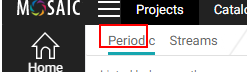
Task: Blank Project
Workflow: ImportFlow

Step 1: click on the link 'Periodic' (chrome.exe)

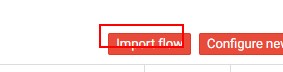
Step 2: Find Element Import Flow btn on the button 'Import flow' (chrome.exe)

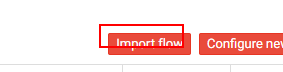
Step 3: click on the button 'Import flow' (chrome.exe)

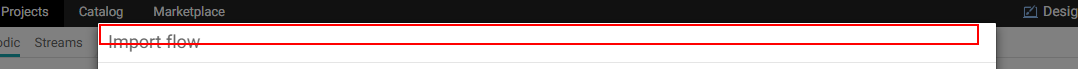
Step 4: Find Element 'H4' on the heading 'Import flow' (chrome.exe)

Step 5: Find Element 'INPUT' on the heading 'Import flow' (chrome.exe) (same screen as step 4)

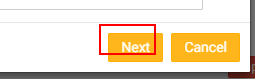
Step 6: Find Element 'BUTTON' on the button 'Next' (chrome.exe)

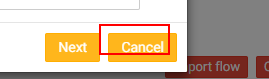
Step 7: Find Element 'BUTTON' on the button 'Cancel' (chrome.exe)

Step 8 [try]: Find Element 'INPUT' on the heading 'Import flow' (chrome.exe) (same screen as step 4)

Step 9: click on the button 'Import flow' (chrome.exe) (same screen as step 3)

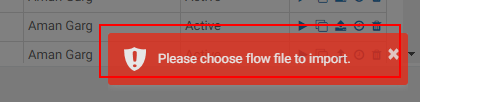
Step 10: get-text from the element (chrome.exe)

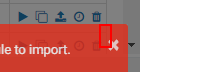
Step 11 [then]: click on the button (chrome.exe)

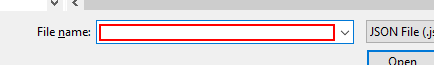
Step 12: type [InvalidFilePath] in window 'Open' (chrome.exe)

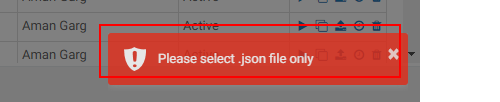
Step 13: get-text from the element (chrome.exe)

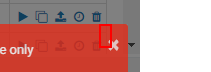
Step 14 [then]: click on the button (chrome.exe)

Step 15: type [ValidFilePath] in window 'Open' (chrome.exe) (same screen as step 12)

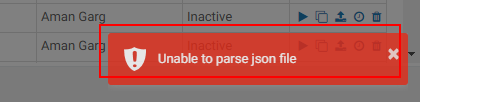
Step 16 [try]: Find Element 'DIV  topTipMaxiqId22' on the element (chrome.exe)

Step 17: type [InvalidFilePath] in window 'Open' (chrome.exe) (same screen as step 12)

Step 18: get-text from the element (chrome.exe) (same screen as step 13)

Step 19 [then]: click on the button (chrome.exe) (same screen as step 14)

Step 20: type [ValidFilePath] in window 'Open' (chrome.exe) (same screen as step 12)

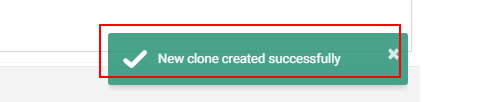
Step 21: get-text (chrome.exe)

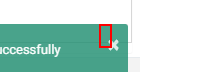
Step 22 [then]: click on the button (chrome.exe)